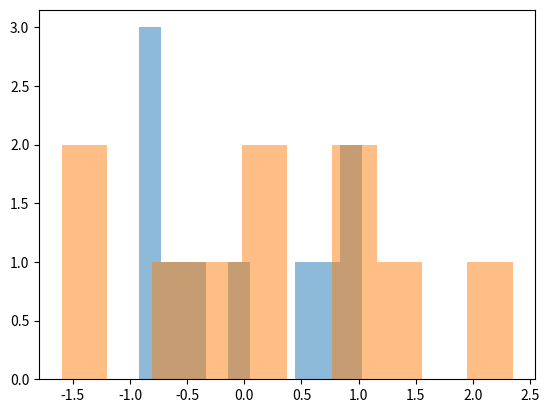

Recreate this plot in Python.
import numpy as np
import scipy.integrate as integrate
import matplotlib.pyplot as plt
from scipy.optimize import brentq

sigmasq = 1 #>= 1
lamb = 1   #<= Diam(D) = 1
cov = lambda x,y: sigmasq * np.exp(-abs(x-y)/lamb) 


#We find the nth solution of omega using the periodicity of tan combined with the fact that 1/x**2 -> 0
#Note that the function has been rewritten into a form more suitable for numerical root-finding
#TODO: Turn into precomputed array to speed up calculations.
f = lambda x: (lamb**2*x**2 - 1)*np.sin(x) - 2*lamb*x*np.cos(x)
omega_0 = brentq(f, 0.01, np.pi - np.pi/4)
omega = lambda n: omega_0 if n == 0 else brentq(f, n*np.pi - np.pi/4, n*np.pi + np.pi/2.5)

theta_1D = lambda n: (2*lamb) / (lamb**2 * omega(n)**2 + 1)

def b_1D(n, x):
    normalisation = integrate.quad(lambda t: (np.sin(omega(n)*t) + lamb*omega(n)*np.cos(omega(n)*t))**2, 0, 1, limit=50)[0]
    return (np.sin(omega(n)*x) + lamb*omega(n)*np.cos(omega(n)*x)) / np.sqrt(normalisation)

#We assume a Gaussian random field Z..
def Truncated_KL_Expansion(x, theta, b):
    theta_sum = 0
    m_KL = 0
    while theta_sum < 0.99:
        theta_sum += theta(m_KL)
        print(theta_sum)
        m_KL += 1
    print(m_KL)
    return np.sum([np.sqrt(theta(i))*np.random.normal(0,1)*b(i, x) for i in range(m_KL)])

plt.hist([Truncated_KL_Expansion(-5, theta_1D, b_1D) for _ in range(10)], alpha=0.5)
plt.hist([Truncated_KL_Expansion(5, theta_1D, b_1D) for _ in range(10)], alpha=0.5)
plt.show()


#Sampel from random input filed k(x, \omega)

#Determine number of sample for each grid size.

#Solve Q + k nabla p = G
# nabla q = 0 in D \susbet \R^d
